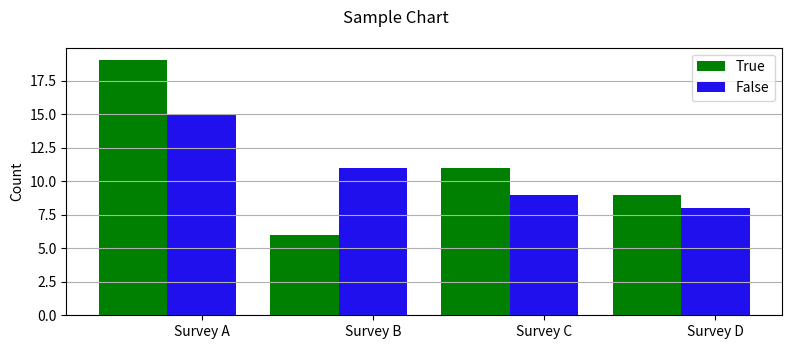

Here is the Python script that generated this plot:
import numpy as np
import matplotlib.pyplot as plt

# generate sample data
pre = np.array([19, 6, 11, 9])
post = np.array([15, 11, 9, 8])
labels=['Survey '+x for x in list('ABCD')]
# the plot - left then right
fig, ax = plt.subplots(figsize=(8, 3.5))
width = 0.4 # bar width
xlocs = np.arange(len(pre))
ax.bar(xlocs-width, pre, width,
color='green', label='True')
ax.bar(xlocs, post, width,
color='#1f10ed', label='False')
# labels, grids and title, then save
ax.set_xticks(ticks=range(len(pre)))
ax.set_xticklabels(labels)
ax.yaxis.grid(True)
ax.legend(loc='best')
ax.set_ylabel('Count')
fig.suptitle('Sample Chart')
fig.tight_layout(pad=1)
fig.savefig('sidebars.png', dpi=125)

plt.show()